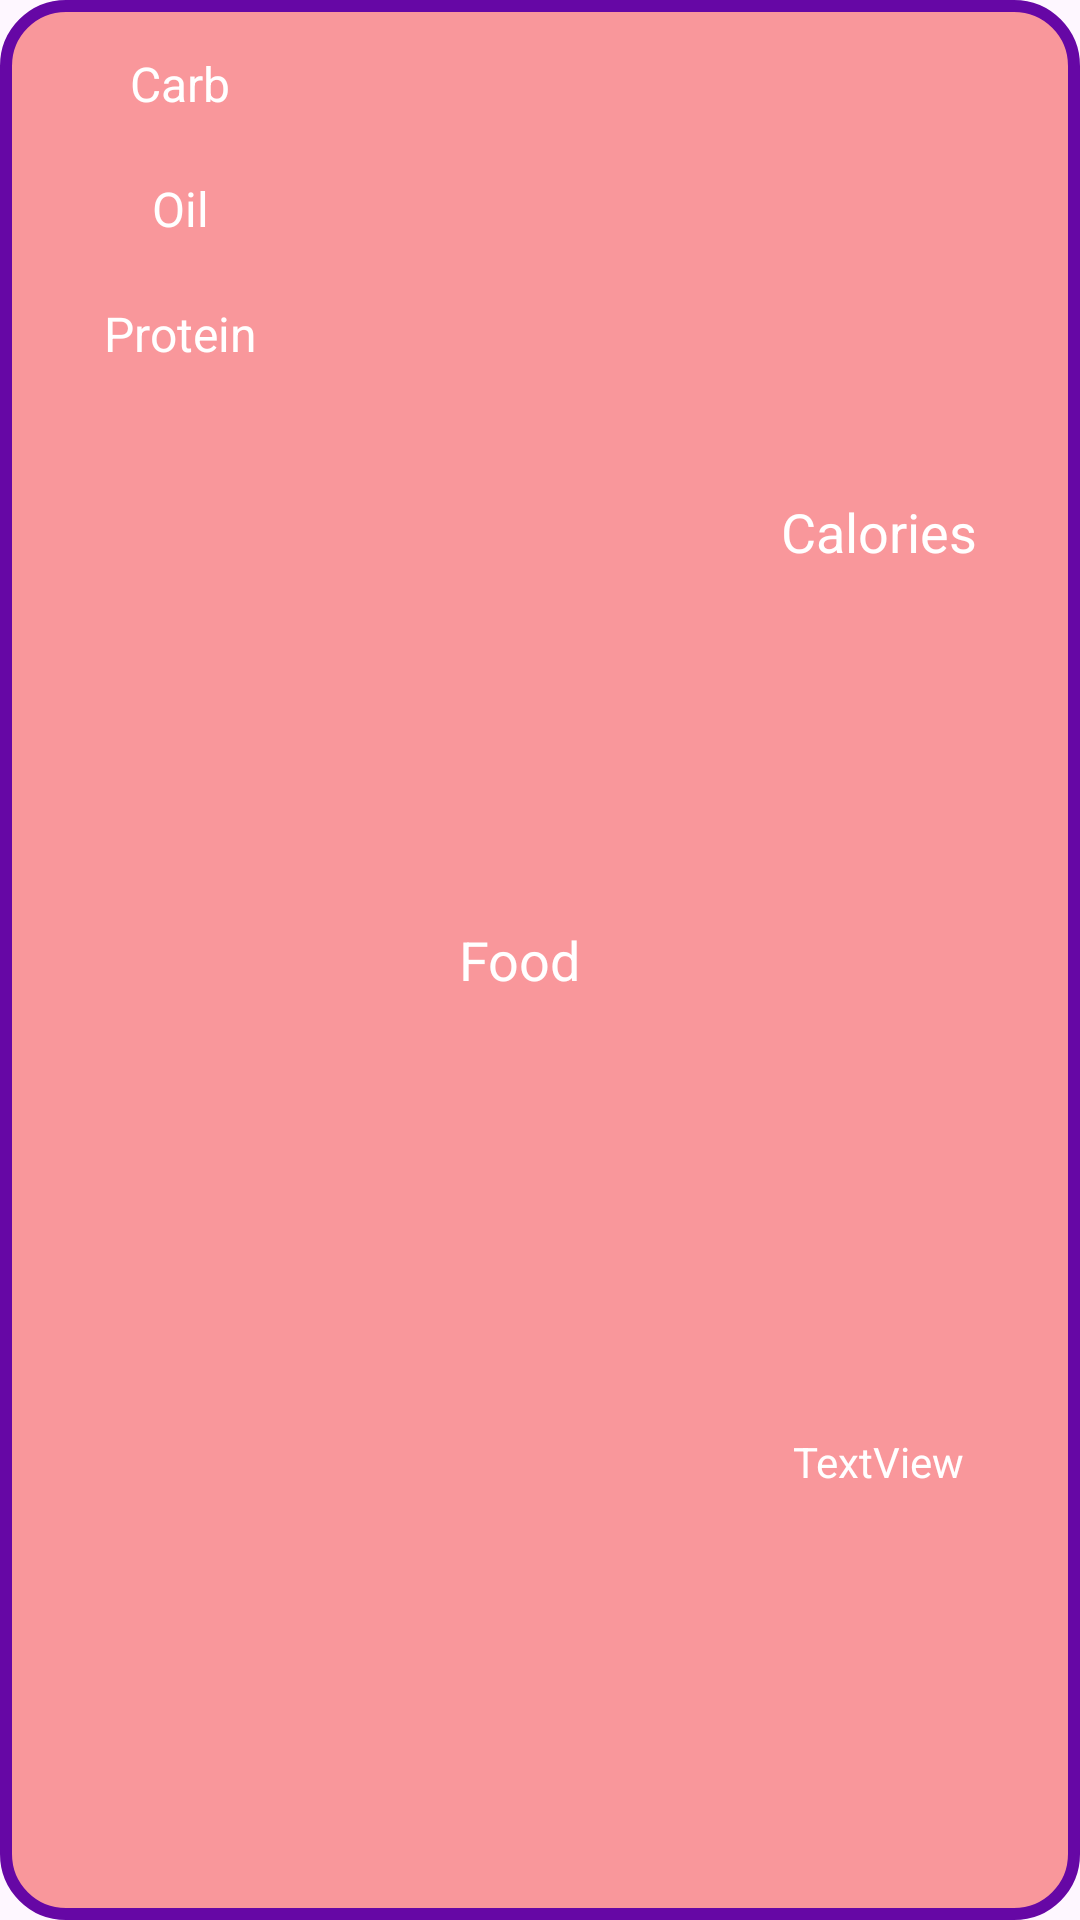

Reconstruct the res/layout file that produces this screen, plus the resources it refers to.
<!-- AndroidManifest.xml: application theme Theme.MyCalories -->
<!-- res/layout/recycer_row.xml -->
<?xml version="1.0" encoding="utf-8"?>
<LinearLayout xmlns:android="http://schemas.android.com/apk/res/android"
    xmlns:add="http://schemas.android.com/apk/res-auto"
    android:id="@+id/recyclerView"
    android:layout_width="match_parent"
    android:layout_height="wrap_content"
    android:layout_margin="15dp"
    android:orientation="horizontal"
    android:background="@drawable/card_desing"
    >

    <LinearLayout
        android:layout_width="wrap_content"
        android:layout_height="wrap_content"
        android:layout_weight="1"
        android:orientation="vertical"
        android:layout_margin="7dp">



        <TextView
            android:textColor="@color/white"
            android:id="@+id/carb"
            android:layout_width="match_parent"
            android:layout_height="wrap_content"
            android:text="Carb"
            android:gravity="center"
            android:textSize="16dp"
            android:layout_margin="5dp"
            android:padding="5dp"
            />

        <TextView
            android:textColor="@color/white"
            android:padding="5dp"
            android:id="@+id/oil"
            android:layout_width="match_parent"
            android:layout_height="wrap_content"
            android:text="Oil"
            android:gravity="center"
            android:textSize="16dp"
            android:layout_margin="5dp"
            />

        <TextView
            android:textColor="@color/white"
            android:padding="5dp"
            android:id="@+id/protein"
            android:layout_width="match_parent"
            android:layout_height="wrap_content"
            android:text="Protein"
            android:gravity="center"
            android:textSize="16dp"
            android:layout_margin="5dp"
             />
    </LinearLayout>


    <TextView
        android:textColor="@color/white"
        android:id="@+id/foodName"
        android:layout_width="wrap_content"
        android:layout_height="wrap_content"
        android:layout_gravity="center"
        android:layout_margin="15dp"
        android:layout_weight="1"
        android:gravity="center"
        android:text="Food"
        android:textSize="18dp" />

    <LinearLayout

        android:layout_width="wrap_content"
        android:layout_height="match_parent"
        android:orientation="vertical">


        <TextView
            android:textColor="@color/white"
            android:id="@+id/calories"
            android:layout_width="100dp"
            android:layout_height="29dp"
            android:layout_gravity="center"
            android:layout_margin="17dp"
            android:layout_weight="1"
            android:gravity="center"
            android:paddingTop="15dp"
            android:text="Calories"
            android:textSize="18dp" />

        <TextView
            android:textColor="@color/white"
            android:id="@+id/date"
            android:layout_width="wrap_content"
            android:layout_height="wrap_content"
            android:layout_gravity="bottom|center"
            android:layout_marginBottom="5dp"
            android:layout_weight="1"
            android:gravity="center"
            android:text="TextView"
            >

        </TextView>


    </LinearLayout>


</LinearLayout>
<!-- resources referenced by this layout -->
<resources>
  <!-- drawable card_desing (drawable) -->
  <?xml version="1.0" encoding="utf-8"?>
  <shape xmlns:android="http://schemas.android.com/apk/res/android"
      android:shape="rectangle">
      <stroke android:color="#6607A5" android:width="4dp" >
  
      </stroke>
      <solid android:color="#66F00606">
  
      </solid>
      <corners android:radius="20dp" >
  
      </corners>
  </shape>
  <style name="Theme.MyCalories" parent="Base.Theme.MyCalories" />
  <style name="Base.Theme.MyCalories" parent="Theme.Material3.DayNight">
          
          <item name="colorPrimary">#F4051EA5</item>
      </style>
  <!-- not gathered from this repository: default colours our renderer supplied (Android Studio template values) -->
  <color name="white">#FFFFFFFF</color>
</resources>
